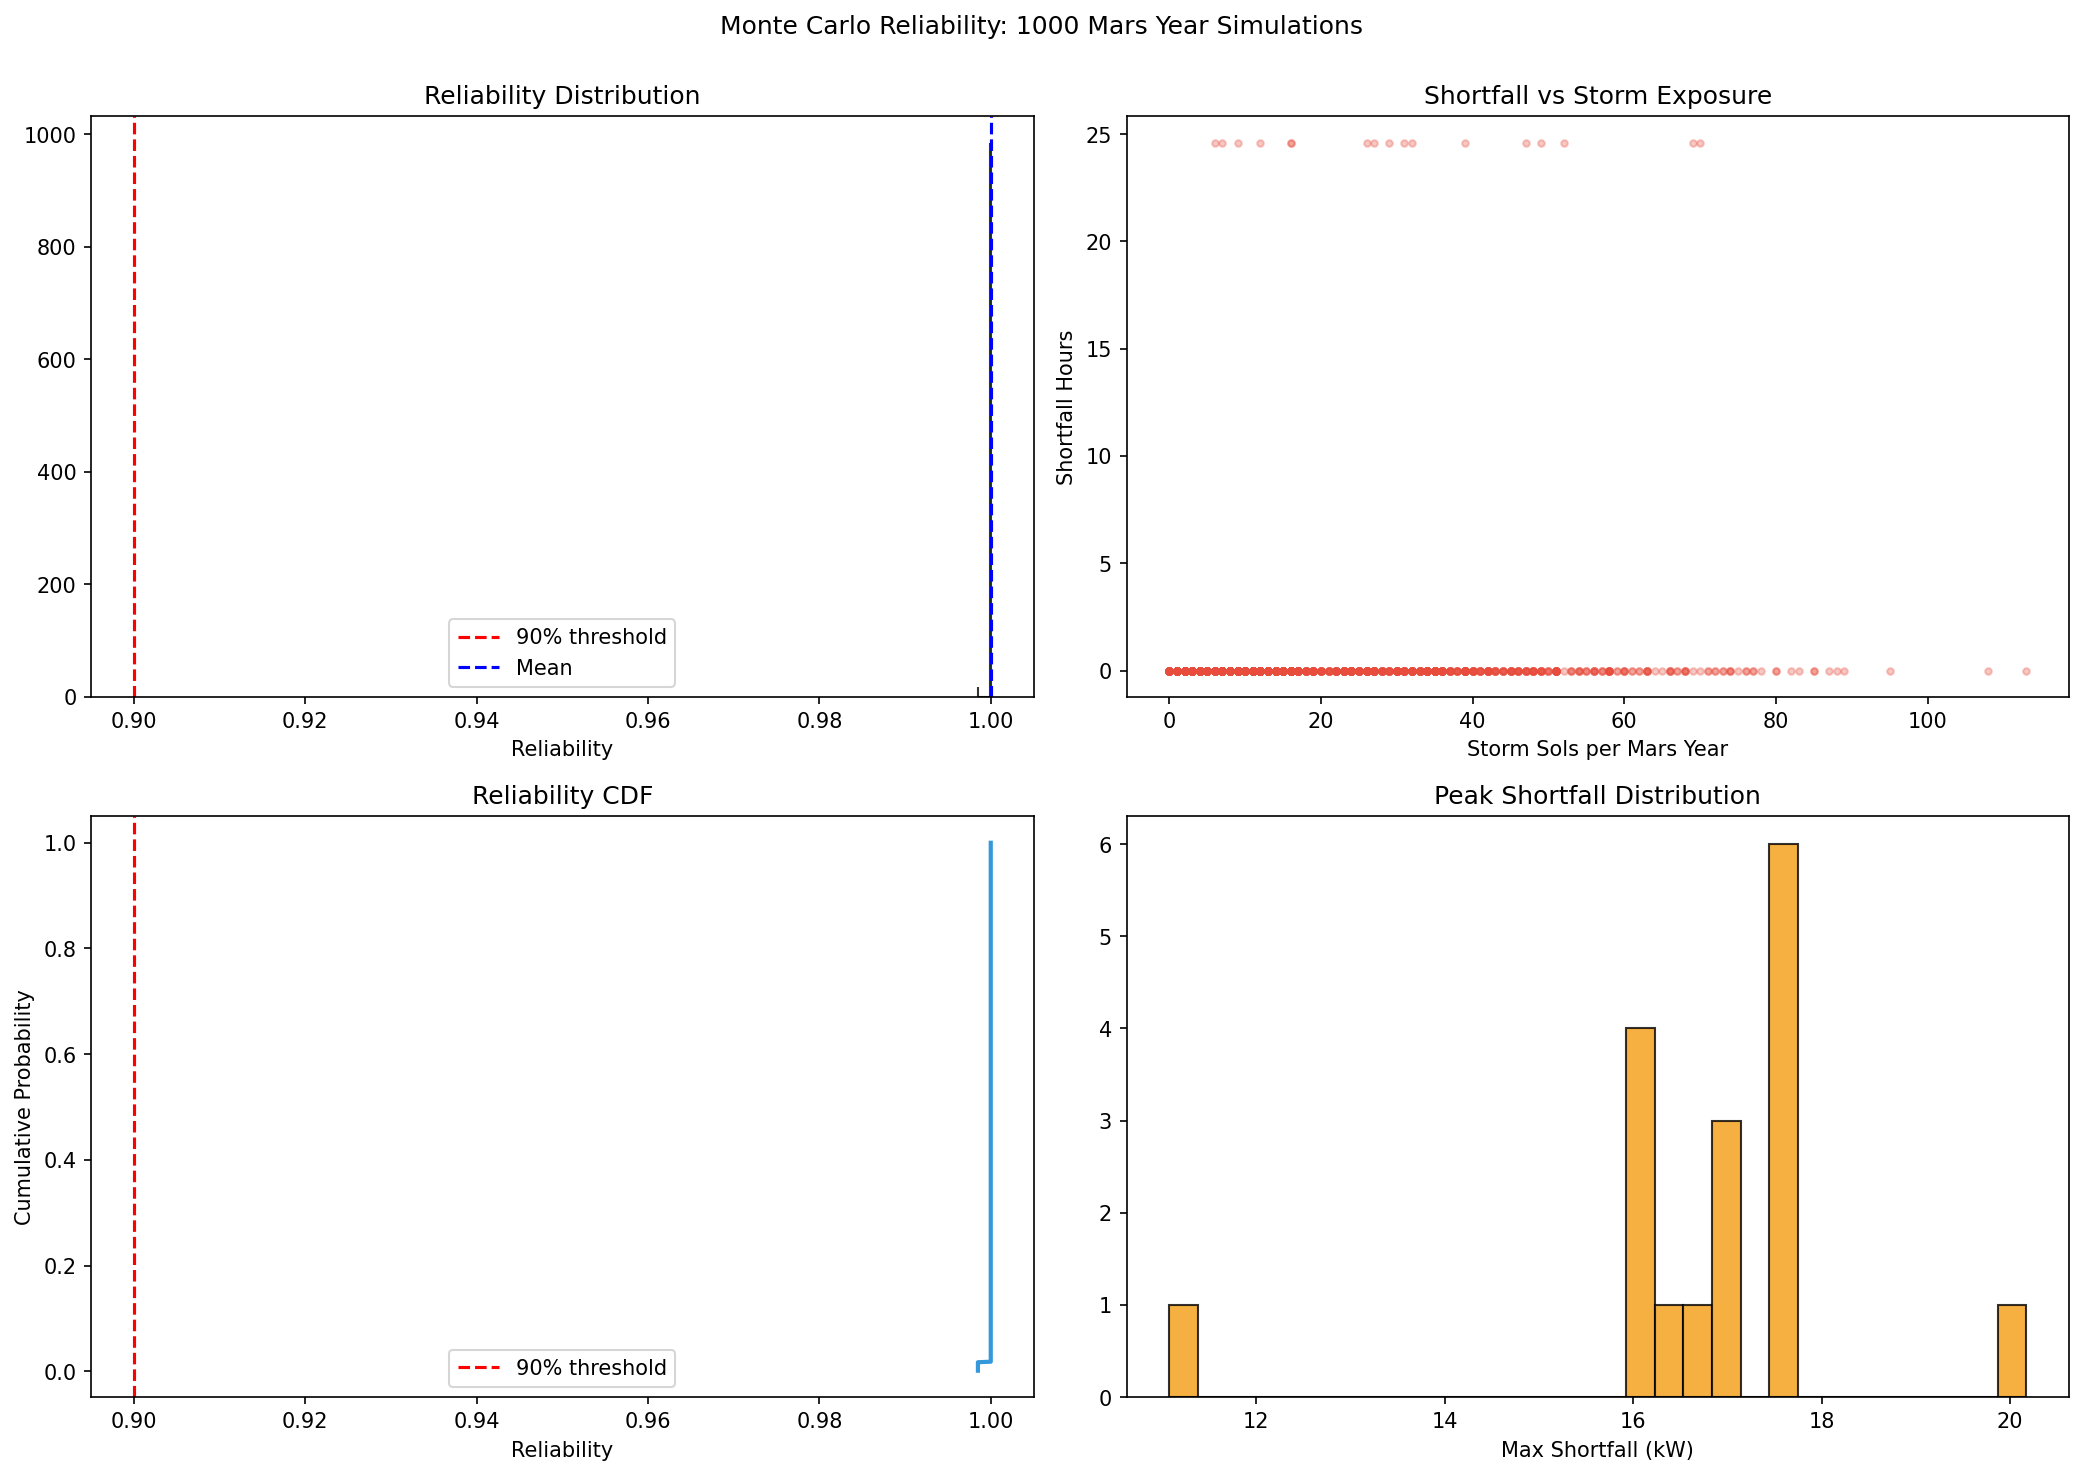

The data file committed next to this chart (first rows):
shortfall_hours, max_shortfall_kw, storm_sols, reliability, sim, scenario
0.0, 0.0, 14, 1.0, 0, 6p Solar+Fission
0.0, 0.0, 48, 1.0, 1, 6p Solar+Fission
0.0, 0.0, 16, 1.0, 2, 6p Solar+Fission
0.0, 0.0, 15, 1.0, 3, 6p Solar+Fission
0.0, 0.0, 15, 1.0, 4, 6p Solar+Fission
0.0, 0.0, 41, 1.0, 5, 6p Solar+Fission
0.0, 0.0, 11, 1.0, 6, 6p Solar+Fission
0.0, 0.0, 36, 1.0, 7, 6p Solar+Fission
0.0, 0.0, 42, 1.0, 8, 6p Solar+Fission
0.0, 0.0, 42, 1.0, 9, 6p Solar+Fission
0.0, 0.0, 17, 1.0, 10, 6p Solar+Fission
0.0, 0.0, 1, 1.0, 11, 6p Solar+Fission
0.0, 0.0, 18, 1.0, 12, 6p Solar+Fission
0.0, 0.0, 41, 1.0, 13, 6p Solar+Fission
0.0, 0.0, 26, 1.0, 14, 6p Solar+Fission
0.0, 0.0, 40, 1.0, 15, 6p Solar+Fission
0.0, 0.0, 38, 1.0, 16, 6p Solar+Fission
0.0, 0.0, 16, 1.0, 17, 6p Solar+Fission
0.0, 0.0, 27, 1.0, 18, 6p Solar+Fission
0.0, 0.0, 45, 1.0, 19, 6p Solar+Fission
0.0, 0.0, 70, 1.0, 20, 6p Solar+Fission
0.0, 0.0, 5, 1.0, 21, 6p Solar+Fission
0.0, 0.0, 11, 1.0, 22, 6p Solar+Fission
0.0, 0.0, 5, 1.0, 23, 6p Solar+Fission
0.0, 0.0, 35, 1.0, 24, 6p Solar+Fission
0.0, 0.0, 33, 1.0, 25, 6p Solar+Fission
0.0, 0.0, 16, 1.0, 26, 6p Solar+Fission
0.0, 0.0, 83, 1.0, 27, 6p Solar+Fission
0.0, 0.0, 17, 1.0, 28, 6p Solar+Fission
0.0, 0.0, 1, 1.0, 29, 6p Solar+Fission
0.0, 0.0, 4, 1.0, 30, 6p Solar+Fission
0.0, 0.0, 27, 1.0, 31, 6p Solar+Fission
0.0, 0.0, 24, 1.0, 32, 6p Solar+Fission
0.0, 0.0, 44, 1.0, 33, 6p Solar+Fission
0.0, 0.0, 26, 1.0, 34, 6p Solar+Fission
0.0, 0.0, 31, 1.0, 35, 6p Solar+Fission
0.0, 0.0, 1, 1.0, 36, 6p Solar+Fission
0.0, 0.0, 73, 1.0, 37, 6p Solar+Fission
0.0, 0.0, 4, 1.0, 38, 6p Solar+Fission
0.0, 0.0, 55, 1.0, 39, 6p Solar+Fission
0.0, 0.0, 32, 1.0, 40, 6p Solar+Fission
0.0, 0.0, 22, 1.0, 41, 6p Solar+Fission
0.0, 0.0, 8, 1.0, 42, 6p Solar+Fission
0.0, 0.0, 3, 1.0, 43, 6p Solar+Fission
0.0, 0.0, 56, 1.0, 44, 6p Solar+Fission
0.0, 0.0, 40, 1.0, 45, 6p Solar+Fission
0.0, 0.0, 35, 1.0, 46, 6p Solar+Fission
0.0, 0.0, 21, 1.0, 47, 6p Solar+Fission
0.0, 0.0, 37, 1.0, 48, 6p Solar+Fission
0.0, 0.0, 22, 1.0, 49, 6p Solar+Fission
0.0, 0.0, 9, 1.0, 50, 6p Solar+Fission
0.0, 0.0, 14, 1.0, 51, 6p Solar+Fission
0.0, 0.0, 58, 1.0, 52, 6p Solar+Fission
0.0, 0.0, 19, 1.0, 53, 6p Solar+Fission
0.0, 0.0, 3, 1.0, 54, 6p Solar+Fission
0.0, 0.0, 13, 1.0, 55, 6p Solar+Fission
0.0, 0.0, 87, 1.0, 56, 6p Solar+Fission
0.0, 0.0, 28, 1.0, 57, 6p Solar+Fission
0.0, 0.0, 21, 1.0, 58, 6p Solar+Fission
0.0, 0.0, 26, 1.0, 59, 6p Solar+Fission
... 940 more rows
